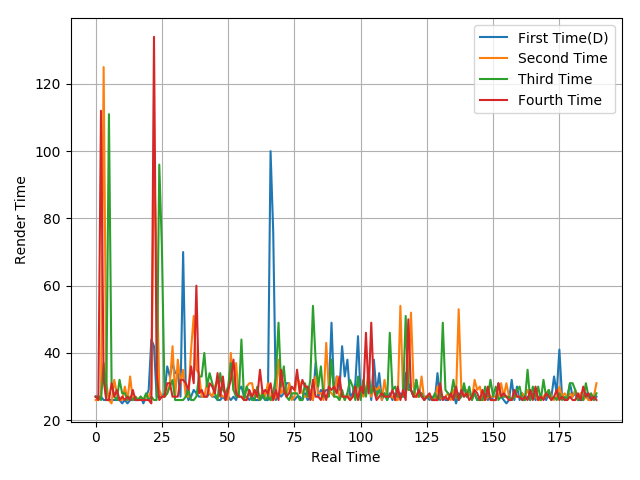

Data behind this chart, as committed beside it:
27, 27, 27, 26, 26, 26, 26, 26, 26, 26, 25, 26, 25, 26, 26, 26, 26, 27, 25, 27, 29, 44, 42, 27
26, 26, 27, 125, 31, 26, 25, 32, 28, 26, 26, 30, 26, 33, 26, 27, 26, 27, 26, 27, 27, 29, 97, 68
27, 27, 26, 37, 26, 111, 31, 27, 26, 32, 28, 28, 26, 27, 26, 27, 26, 27, 26, 28, 26, 27, 26, 26
27, 26, 112, 32, 26, 26, 31, 27, 29, 26, 27, 26, 27, 26, 29, 26, 26, 26, 26, 26, 26, 25, 134, 34
